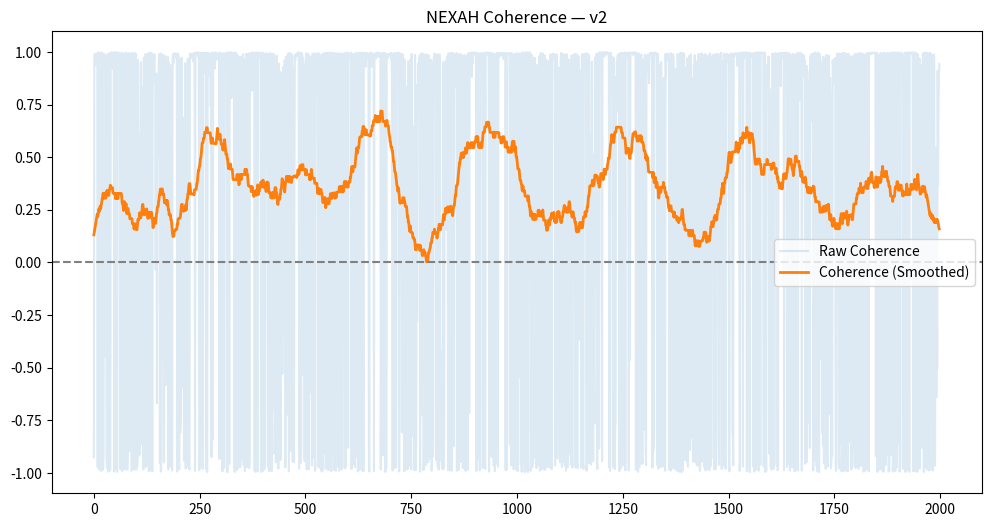

Write Python code to recreate this figure. (Note: this script raises an exception after producing the figure.)
import numpy as np
import matplotlib.pyplot as plt

# -----------------------------
# COHERENCE CORE
# -----------------------------
def compute_coherence(x, window=20):
    dx = np.diff(x)

    # Glättung der Bewegung
    kernel = np.ones(window) / window
    dx_smooth = np.convolve(dx, kernel, mode='same')

    # Feldapproximation (zweite Glättung)
    F = np.convolve(dx_smooth, kernel, mode='same')

    dx_smooth = dx_smooth[:len(F)]

    C = (dx_smooth * F) / (np.abs(dx_smooth) * np.abs(F) + 1e-6)

    return C


# -----------------------------
# COHERENCE LEVEL (wichtig!)
# -----------------------------
def coherence_level(C, window=80):
    kernel = np.ones(window) / window
    return np.convolve(C, kernel, mode='same')


# -----------------------------
# TEST SIGNAL (später ersetzen!)
# -----------------------------
x = np.sin(np.linspace(0, 20, 2000)) + 0.2*np.random.randn(2000)

# -----------------------------
# COMPUTE
# -----------------------------
C = compute_coherence(x)
C_smooth = coherence_level(C)

# -----------------------------
# PLOT
# -----------------------------
plt.figure(figsize=(12,6))

# Rohsignal (leicht transparent)
plt.plot(C, alpha=0.15, label="Raw Coherence")

# Glatte Struktur (das ist wichtig!)
plt.plot(C_smooth, linewidth=2, label="Coherence (Smoothed)")

plt.axhline(0, linestyle="--", color="gray")

plt.title("NEXAH Coherence — v2")
plt.legend()

plt.savefig("FRAMEWORK/CORE_GEOMETRY/visuals/coherence_v2.png", dpi=300)

plt.show()
